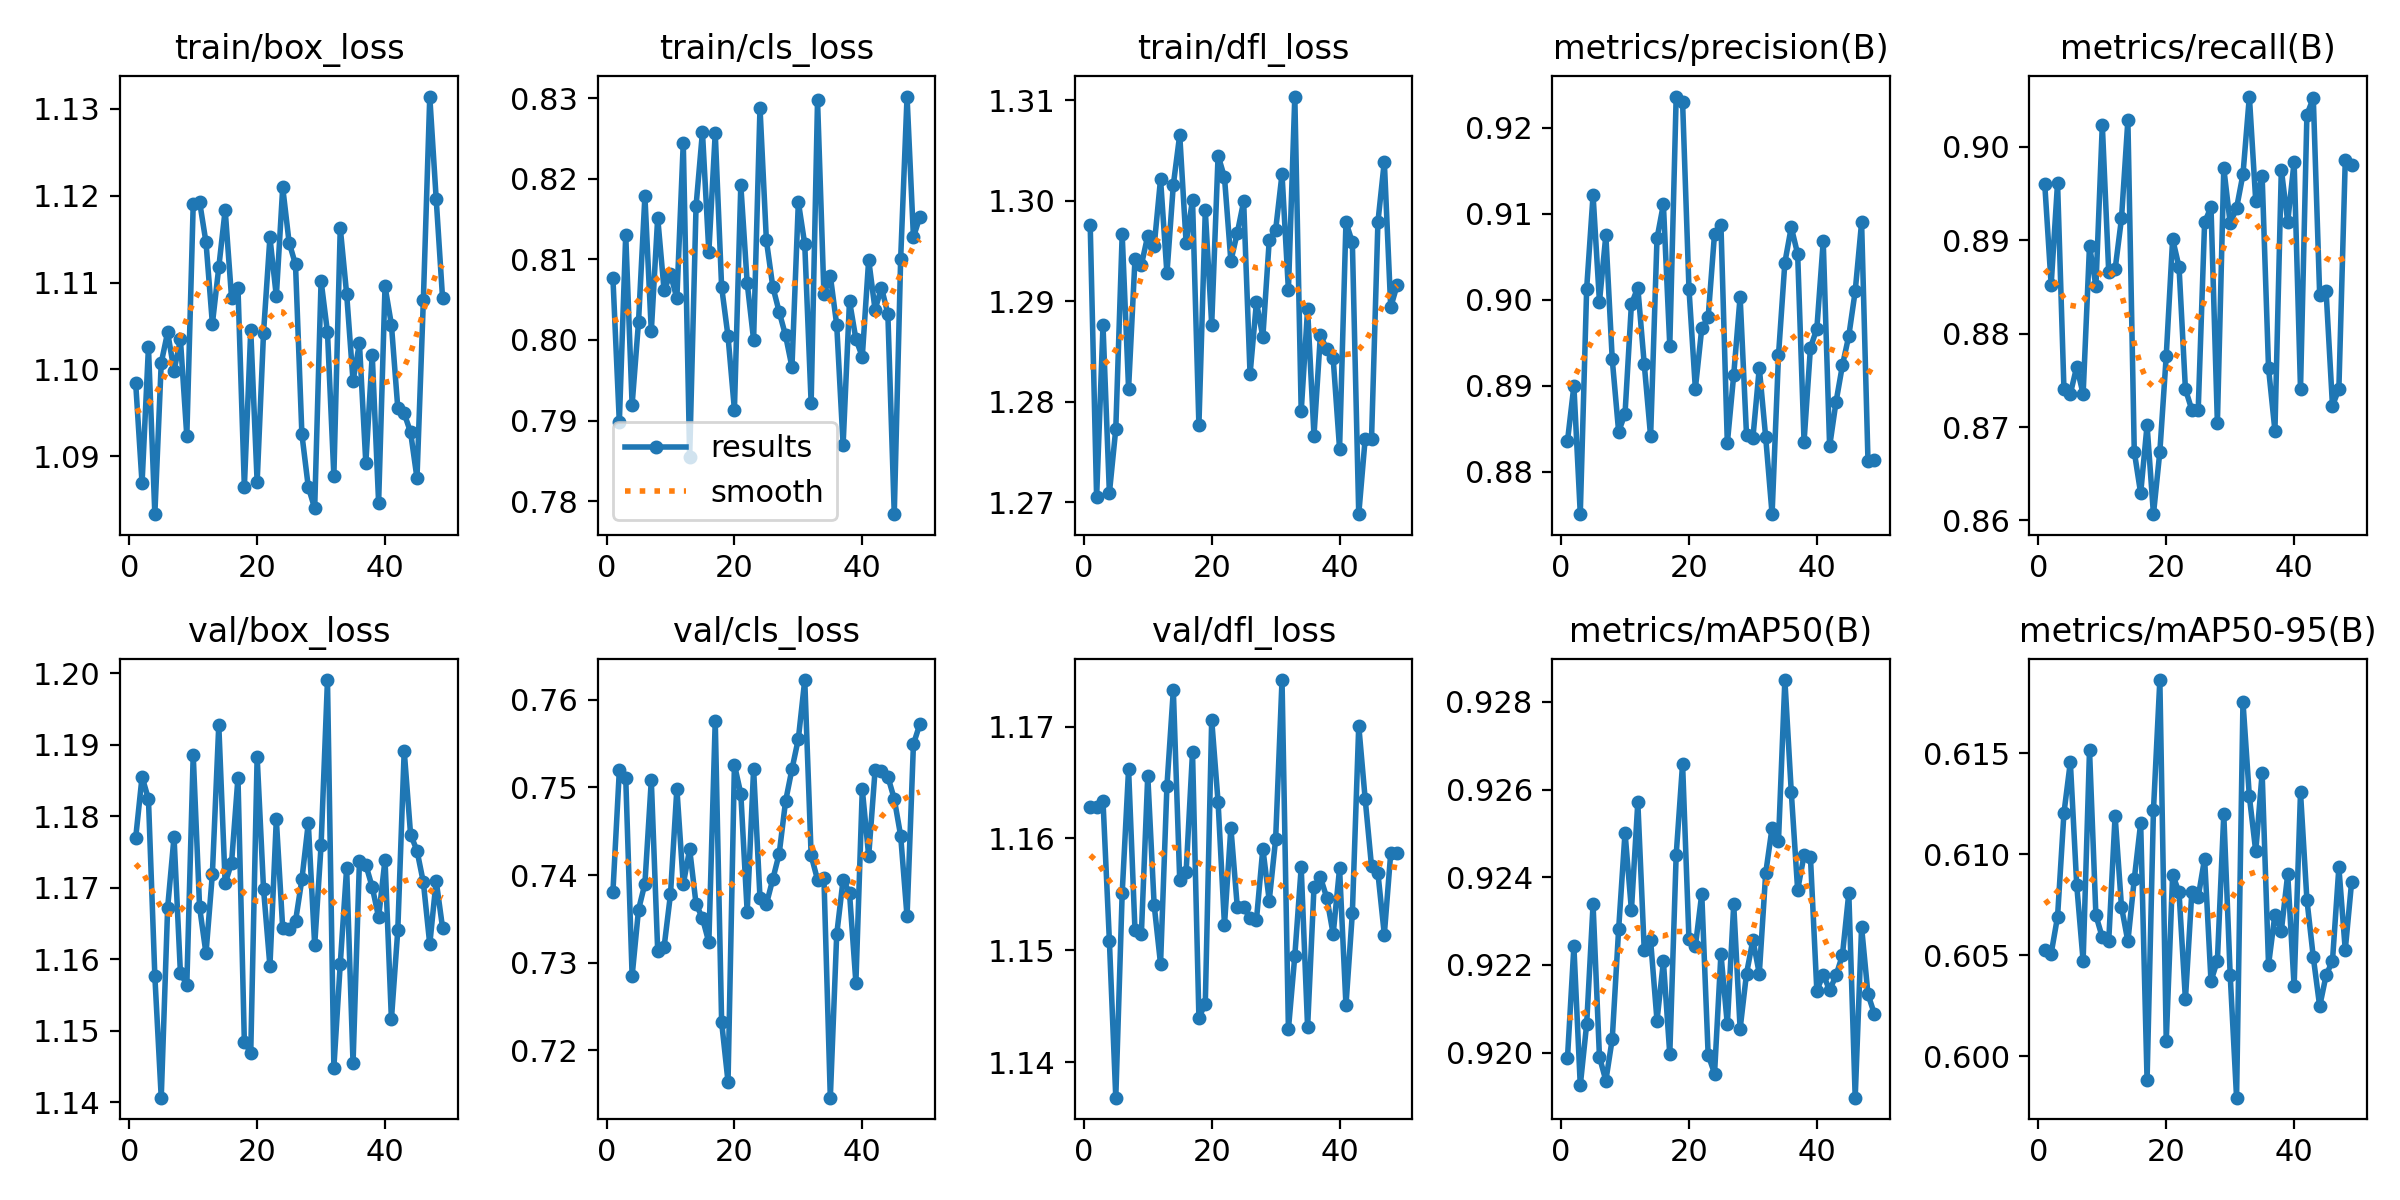

Data behind this chart, as committed beside it:
epoch, time, train/box_loss, train/cls_loss, train/dfl_loss, metrics/precision(B), metrics/recall(B), metrics/mAP50(B), metrics/mAP50-95(B), val/box_loss, val/cls_loss, val/dfl_loss, lr/pg0, lr/pg1, lr/pg2
1, 39.95, 1.098, 0.8076, 1.298, 0.8836, 0.896, 0.9199, 0.6053, 1.177, 0.7381, 1.163, 0.004043, 3.98616e-05, 3.98616e-05
2, 67.03, 1.087, 0.7898, 1.27, 0.89, 0.8852, 0.9224, 0.6051, 1.185, 0.7519, 1.163, 0.003083, 7.98323e-05, 7.98323e-05
3, 94.06, 1.103, 0.8131, 1.288, 0.8751, 0.8961, 0.9193, 0.6069, 1.182, 0.7511, 1.163, 0.002123, 0.0001197, 0.0001197
4, 121.2, 1.083, 0.792, 1.271, 0.9013, 0.874, 0.9206, 0.612, 1.158, 0.7285, 1.151, 0.001163, 0.0001593, 0.0001593
5, 149.8, 1.101, 0.8022, 1.277, 0.9122, 0.8736, 0.9234, 0.6146, 1.141, 0.736, 1.137, 0.0002022, 0.0001987, 0.0001987
6, 178.9, 1.104, 0.8178, 1.297, 0.8998, 0.8765, 0.9199, 0.6085, 1.167, 0.739, 1.155, 0.0001982, 0.0001982, 0.0001982
7, 208.2, 1.1, 0.8011, 1.281, 0.9075, 0.8735, 0.9194, 0.6047, 1.177, 0.7508, 1.166, 0.0001974, 0.0001974, 0.0001974
8, 237.6, 1.103, 0.8152, 1.294, 0.8931, 0.8894, 0.9203, 0.6151, 1.158, 0.7314, 1.152, 0.0001964, 0.0001964, 0.0001964
9, 267, 1.092, 0.8062, 1.294, 0.8846, 0.8851, 0.9228, 0.607, 1.156, 0.7318, 1.151, 0.0001954, 0.0001954, 0.0001954
10, 296.5, 1.119, 0.8082, 1.297, 0.8867, 0.9023, 0.925, 0.6059, 1.189, 0.7378, 1.166, 0.0001941, 0.0001941, 0.0001941
11, 326, 1.119, 0.8052, 1.295, 0.8995, 0.8866, 0.9233, 0.6057, 1.167, 0.7499, 1.154, 0.0001928, 0.0001928, 0.0001928
12, 355.8, 1.115, 0.8245, 1.302, 0.9014, 0.8869, 0.9257, 0.6119, 1.161, 0.7389, 1.149, 0.0001913, 0.0001913, 0.0001913
13, 384.7, 1.105, 0.7855, 1.293, 0.8925, 0.8923, 0.9224, 0.6074, 1.172, 0.7429, 1.165, 0.0001896, 0.0001896, 0.0001896
14, 414.3, 1.112, 0.8166, 1.302, 0.8841, 0.9028, 0.9226, 0.6057, 1.193, 0.7367, 1.173, 0.0001879, 0.0001879, 0.0001879
15, 443.6, 1.118, 0.8258, 1.307, 0.9071, 0.8674, 0.9207, 0.6088, 1.171, 0.7351, 1.156, 0.000186, 0.000186, 0.000186
16, 471, 1.108, 0.8109, 1.296, 0.9111, 0.8629, 0.9221, 0.6115, 1.173, 0.7323, 1.157, 0.000184, 0.000184, 0.000184
17, 498.2, 1.109, 0.8257, 1.3, 0.8947, 0.8702, 0.92, 0.5988, 1.185, 0.7576, 1.168, 0.0001819, 0.0001819, 0.0001819
18, 525.2, 1.086, 0.8066, 1.278, 0.9236, 0.8607, 0.9245, 0.6122, 1.148, 0.7232, 1.144, 0.0001796, 0.0001796, 0.0001796
19, 552, 1.105, 0.8004, 1.299, 0.923, 0.8674, 0.9266, 0.6186, 1.147, 0.7164, 1.145, 0.0001772, 0.0001772, 0.0001772
20, 579.1, 1.087, 0.7914, 1.288, 0.9013, 0.8776, 0.9226, 0.6008, 1.188, 0.7526, 1.171, 0.0001748, 0.0001748, 0.0001748
21, 606, 1.104, 0.8192, 1.305, 0.8897, 0.8901, 0.9224, 0.609, 1.17, 0.7493, 1.163, 0.0001722, 0.0001722, 0.0001722
22, 633, 1.115, 0.807, 1.302, 0.8967, 0.8871, 0.9236, 0.6081, 1.159, 0.7358, 1.152, 0.0001695, 0.0001695, 0.0001695
23, 659.8, 1.108, 0.8, 1.294, 0.898, 0.8741, 0.92, 0.6028, 1.18, 0.7521, 1.161, 0.0001667, 0.0001667, 0.0001667
24, 686.7, 1.121, 0.8288, 1.297, 0.9077, 0.8718, 0.9195, 0.6081, 1.164, 0.7374, 1.154, 0.0001638, 0.0001638, 0.0001638
25, 713.5, 1.115, 0.8124, 1.3, 0.9087, 0.8718, 0.9223, 0.6079, 1.164, 0.7367, 1.154, 0.0001608, 0.0001608, 0.0001608
26, 740.6, 1.112, 0.8066, 1.283, 0.8833, 0.8919, 0.9206, 0.6098, 1.165, 0.7395, 1.153, 0.0001578, 0.0001578, 0.0001578
27, 767.4, 1.093, 0.8035, 1.29, 0.8912, 0.8935, 0.9234, 0.6037, 1.171, 0.7424, 1.153, 0.0001546, 0.0001546, 0.0001546
28, 794.1, 1.086, 0.8006, 1.286, 0.9003, 0.8704, 0.9205, 0.6047, 1.179, 0.7484, 1.159, 0.0001514, 0.0001514, 0.0001514
29, 821, 1.084, 0.7966, 1.296, 0.8843, 0.8977, 0.9218, 0.612, 1.162, 0.7521, 1.154, 0.0001481, 0.0001481, 0.0001481
30, 847.6, 1.11, 0.8171, 1.297, 0.8839, 0.8918, 0.9226, 0.604, 1.176, 0.7555, 1.16, 0.0001448, 0.0001448, 0.0001448
31, 874.6, 1.104, 0.8119, 1.303, 0.8921, 0.8934, 0.9218, 0.5979, 1.199, 0.7622, 1.174, 0.0001414, 0.0001414, 0.0001414
32, 901.5, 1.088, 0.7922, 1.291, 0.884, 0.897, 0.9241, 0.6175, 1.145, 0.7422, 1.143, 0.0001379, 0.0001379, 0.0001379
33, 928.3, 1.116, 0.8297, 1.31, 0.875, 0.9054, 0.9251, 0.6129, 1.159, 0.7395, 1.15, 0.0001344, 0.0001344, 0.0001344
34, 955.2, 1.109, 0.8057, 1.279, 0.8935, 0.8942, 0.9248, 0.6101, 1.173, 0.7397, 1.157, 0.0001308, 0.0001308, 0.0001308
35, 984.4, 1.099, 0.808, 1.289, 0.9043, 0.8968, 0.9285, 0.614, 1.145, 0.7146, 1.143, 0.0001272, 0.0001272, 0.0001272
36, 1012, 1.103, 0.8019, 1.277, 0.9084, 0.8763, 0.926, 0.6045, 1.174, 0.7332, 1.156, 0.0001235, 0.0001235, 0.0001235
37, 1039, 1.089, 0.787, 1.287, 0.9053, 0.8696, 0.9237, 0.607, 1.173, 0.7395, 1.157, 0.0001199, 0.0001199, 0.0001199
38, 1066, 1.102, 0.8048, 1.285, 0.8835, 0.8975, 0.9245, 0.6062, 1.17, 0.738, 1.155, 0.0001162, 0.0001162, 0.0001162
39, 1093, 1.085, 0.8001, 1.284, 0.8944, 0.892, 0.9245, 0.609, 1.166, 0.7277, 1.151, 0.0001125, 0.0001125, 0.0001125
40, 1120, 1.11, 0.7979, 1.275, 0.8966, 0.8984, 0.9214, 0.6035, 1.174, 0.7498, 1.157, 0.0001087, 0.0001087, 0.0001087
41, 1146, 1.105, 0.8099, 1.298, 0.9068, 0.8741, 0.9218, 0.613, 1.152, 0.7422, 1.145, 0.000105, 0.000105, 0.000105
42, 1173, 1.096, 0.8037, 1.296, 0.8829, 0.9034, 0.9214, 0.6078, 1.164, 0.752, 1.153, 0.0001013, 0.0001013, 0.0001013
43, 1200, 1.095, 0.8065, 1.269, 0.8881, 0.9052, 0.9218, 0.6049, 1.189, 0.7519, 1.17, 9.75464e-05, 9.75464e-05, 9.75464e-05
44, 1227, 1.093, 0.8032, 1.276, 0.8923, 0.8841, 0.9222, 0.6025, 1.177, 0.7512, 1.164, 9.38339e-05, 9.38339e-05, 9.38339e-05
45, 1254, 1.087, 0.7784, 1.276, 0.8958, 0.8845, 0.9236, 0.604, 1.175, 0.7487, 1.158, 9.01387e-05, 9.01387e-05, 9.01387e-05
46, 1281, 1.108, 0.81, 1.298, 0.901, 0.8723, 0.919, 0.6047, 1.171, 0.7445, 1.157, 8.64664e-05, 8.64664e-05, 8.64664e-05
47, 1308, 1.131, 0.8302, 1.304, 0.909, 0.8741, 0.9229, 0.6093, 1.162, 0.7353, 1.151, 8.28227e-05, 8.28227e-05, 8.28227e-05
48, 1335, 1.12, 0.8128, 1.289, 0.8812, 0.8986, 0.9213, 0.6053, 1.171, 0.7549, 1.159, 7.92132e-05, 7.92132e-05, 7.92132e-05
49, 1361, 1.108, 0.8152, 1.292, 0.8813, 0.8981, 0.9209, 0.6086, 1.164, 0.7572, 1.159, 7.56434e-05, 7.56434e-05, 7.56434e-05
